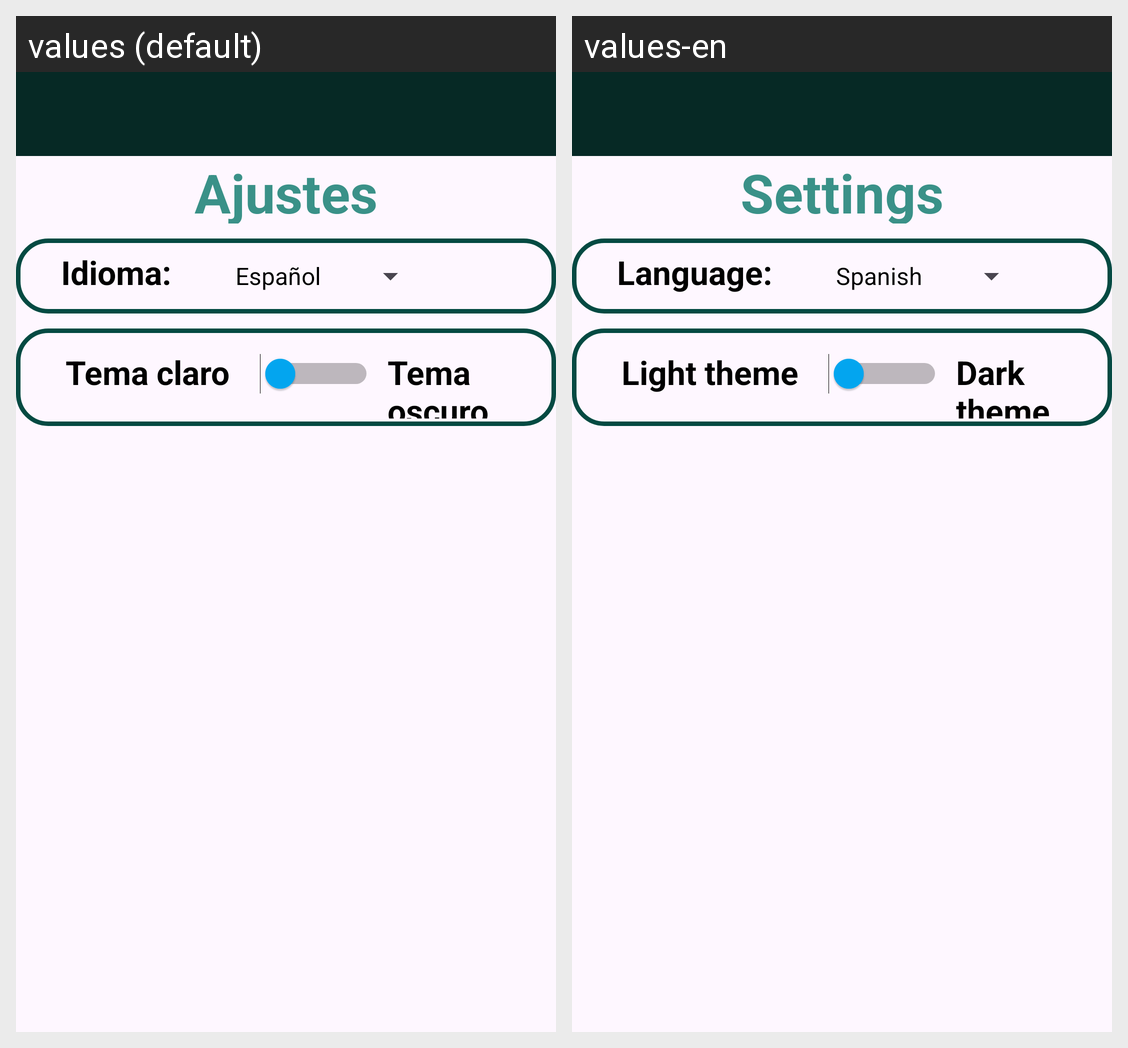

Locale-by-locale string values for the Android screen shown in this grid:
Android screen res/layout/fragment_settings.xml rendered under 2 locales, left to right: values (default), values-en. Device: Nexus 5 (rendered at 1080×1920; each locale shown at half size, 540×960, under a caption strip naming it); theme Theme.Padinfo.
Strings drawn on this screen, with the default value and each locale's value (text and hints the layout hard-codes, and strings that could not be matched under every locale, appear in the picture but are not listed):

settings
  values: Ajustes
  values-en: Settings

language
  values: Idioma:
  values-en: Language:

lightTheme
  values: Tema claro
  values-en: Light theme

darkTheme
  values: Tema oscuro
  values-en: Dark theme
